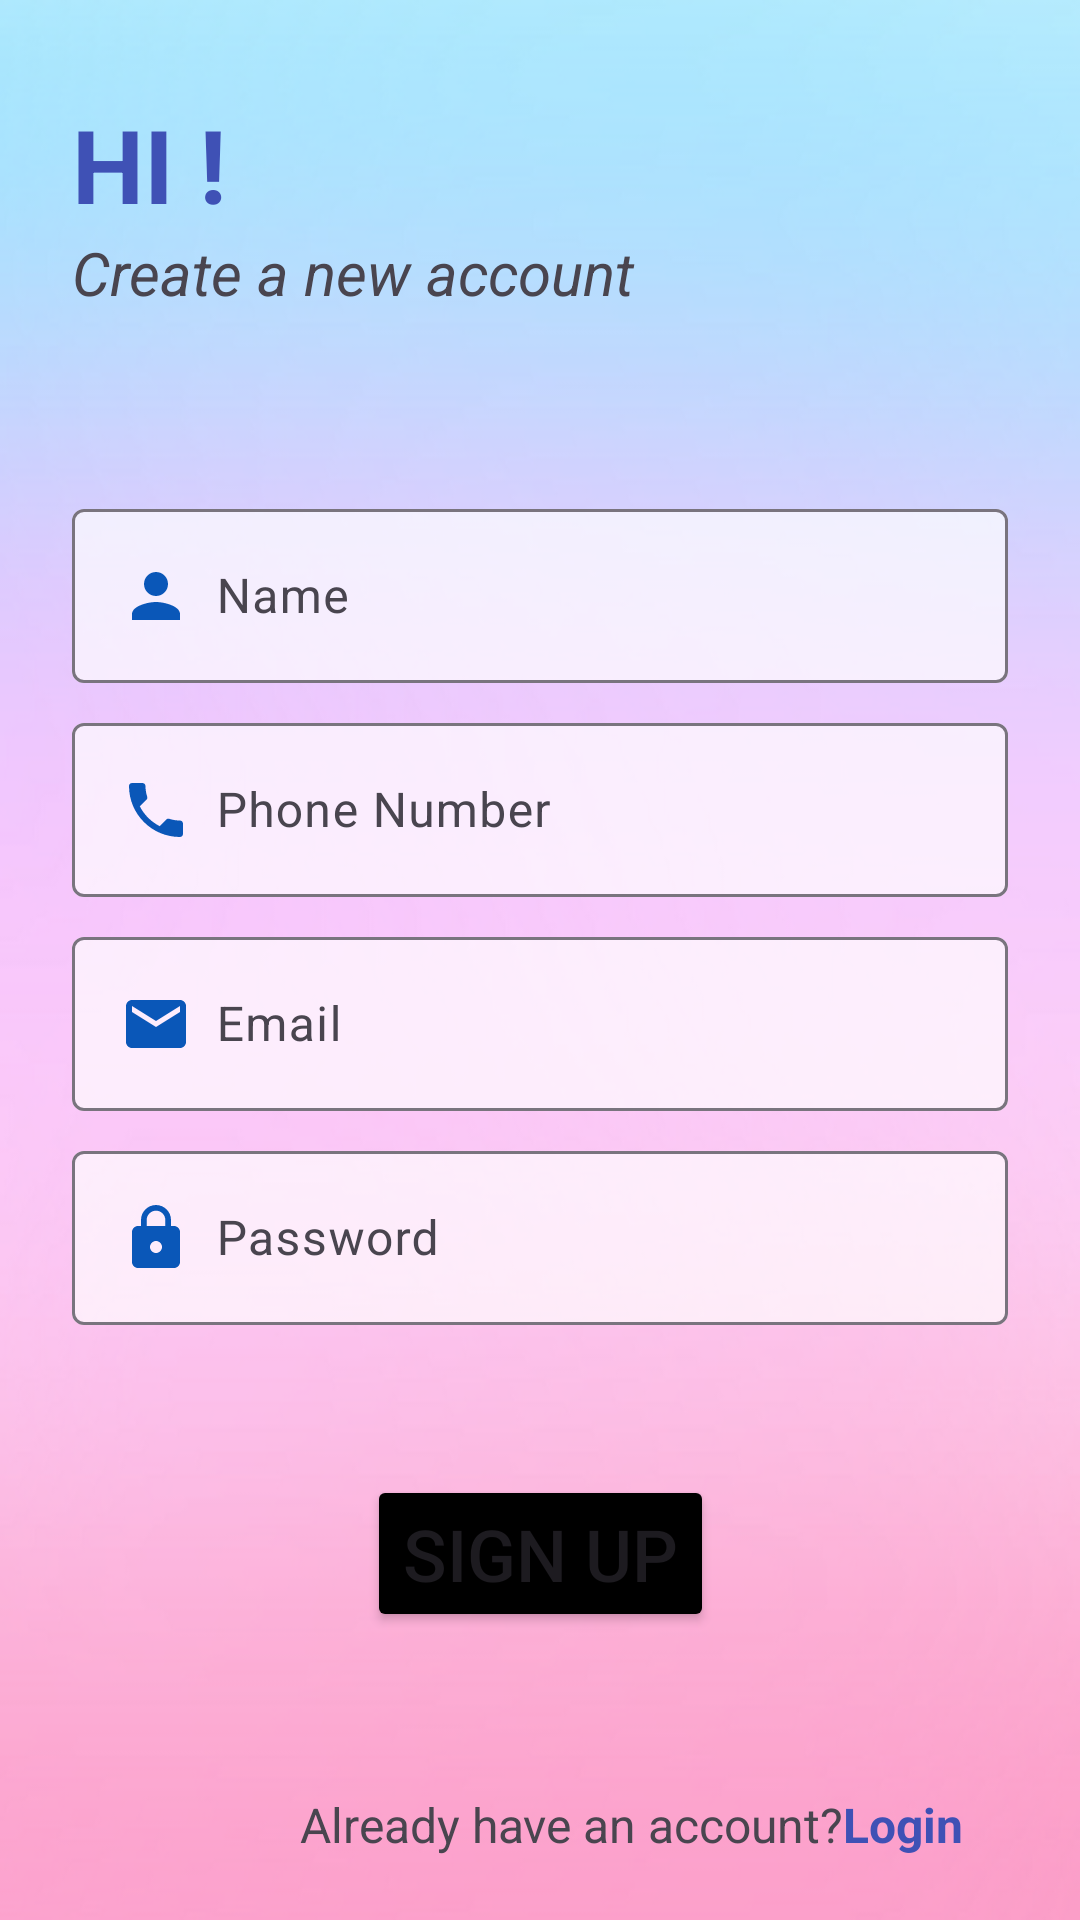

Reconstruct the res/layout file that produces this screen, plus the resources it refers to.
<!-- AndroidManifest.xml: application theme Theme.TulipHotel -->
<!-- res/layout/activity_signup.xml -->
<?xml version="1.0" encoding="utf-8"?>
<androidx.constraintlayout.widget.ConstraintLayout xmlns:android="http://schemas.android.com/apk/res/android"
    xmlns:app="http://schemas.android.com/apk/res-auto"
    xmlns:tools="http://schemas.android.com/tools"
    android:layout_width="match_parent"
    android:layout_height="match_parent"
    android:background="@drawable/hotelimage4"
    tools:context=".SignupActivity">

    <TextView
        android:id="@+id/textView5"
        android:layout_width="wrap_content"
        android:layout_height="wrap_content"
        android:layout_marginStart="24dp"
        android:layout_marginTop="32dp"
        android:text="HI !"
        android:textColor="#3F51B5"
        android:textSize="34sp"
        android:textStyle="bold"
        app:layout_constraintStart_toStartOf="parent"
        app:layout_constraintTop_toTopOf="parent" />

    <TextView
        android:id="@+id/textView6"
        android:layout_width="wrap_content"
        android:layout_height="wrap_content"
        android:layout_marginStart="24dp"
        android:text="Create a new account"
        android:textSize="20sp"
        android:textStyle="italic"
        app:layout_constraintStart_toStartOf="parent"
        app:layout_constraintTop_toBottomOf="@+id/textView5" />

    <com.google.android.material.textfield.TextInputLayout
        android:id="@+id/textInputLayout3"
        android:layout_width="match_parent"
        android:layout_height="wrap_content"
        android:layout_marginStart="24dp"
        android:layout_marginTop="60dp"
        android:layout_marginEnd="24dp"
        app:boxBackgroundColor="#ADFFFFFF"
        app:layout_constraintEnd_toEndOf="parent"
        app:layout_constraintStart_toStartOf="parent"
        app:layout_constraintTop_toBottomOf="@+id/textView6">

        <com.google.android.material.textfield.TextInputEditText
            android:id="@+id/signup_et_name"
            android:layout_width="match_parent"
            android:layout_height="wrap_content"
            android:drawableLeft="@drawable/baseline_person_24"
            android:drawablePadding="8dp"
            android:hint="Name" />
    </com.google.android.material.textfield.TextInputLayout>

    <com.google.android.material.textfield.TextInputLayout
        android:id="@+id/textInputLayout6"
        android:layout_width="match_parent"
        android:layout_height="wrap_content"
        android:layout_marginStart="24dp"
        android:layout_marginTop="8dp"
        android:layout_marginEnd="24dp"
        app:boxBackgroundColor="#ADFFFFFF"
        app:layout_constraintEnd_toEndOf="parent"
        app:layout_constraintStart_toStartOf="parent"
        app:layout_constraintTop_toBottomOf="@+id/textInputLayout3">

        <com.google.android.material.textfield.TextInputEditText
            android:id="@+id/signup_et_phone"
            android:layout_width="match_parent"
            android:layout_height="wrap_content"
            android:drawableLeft="@drawable/baseline_phone_24"
            android:drawablePadding="8dp"
            android:hint="Phone Number" />
    </com.google.android.material.textfield.TextInputLayout>

    <com.google.android.material.textfield.TextInputLayout
        android:id="@+id/textInputLayout4"
        android:layout_width="match_parent"
        android:layout_height="wrap_content"
        android:layout_marginStart="24dp"
        android:layout_marginTop="8dp"
        android:layout_marginEnd="24dp"
        app:boxBackgroundColor="#ADFFFFFF"
        app:layout_constraintEnd_toEndOf="parent"
        app:layout_constraintStart_toStartOf="parent"
        app:layout_constraintTop_toBottomOf="@+id/textInputLayout6">

        <com.google.android.material.textfield.TextInputEditText
            android:id="@+id/signup_et_email"
            android:layout_width="match_parent"
            android:layout_height="wrap_content"
            android:drawableLeft="@drawable/baseline_email_24"
            android:drawablePadding="8dp"
            android:hint="Email" />
    </com.google.android.material.textfield.TextInputLayout>

    <com.google.android.material.textfield.TextInputLayout
        android:id="@+id/textInputLayout5"
        android:layout_width="match_parent"
        android:layout_height="wrap_content"
        android:layout_marginStart="24dp"
        android:layout_marginTop="8dp"
        android:layout_marginEnd="24dp"
        app:boxBackgroundColor="#ADFFFFFF"
        app:layout_constraintEnd_toEndOf="parent"
        app:layout_constraintStart_toStartOf="parent"
        app:layout_constraintTop_toBottomOf="@+id/textInputLayout4">

        <com.google.android.material.textfield.TextInputEditText
            android:id="@+id/signup_et_password"
            android:layout_width="match_parent"
            android:layout_height="wrap_content"
            android:drawableLeft="@drawable/baseline_lock_24"
            android:drawablePadding="8dp"
            android:hint="Password" />
    </com.google.android.material.textfield.TextInputLayout>

    <Button
        android:id="@+id/signup_btn_signup"
        android:layout_width="wrap_content"
        android:layout_height="wrap_content"
        android:layout_marginTop="50dp"
        android:backgroundTint="@color/black"
        android:text="SIGN UP"
        android:textSize="24sp"
        app:layout_constraintEnd_toEndOf="parent"
        app:layout_constraintStart_toStartOf="parent"
        app:layout_constraintTop_toBottomOf="@+id/textInputLayout5" />

    <TextView
        android:id="@+id/textView7"
        android:layout_width="wrap_content"
        android:layout_height="wrap_content"
        android:layout_marginStart="100dp"
        android:layout_marginTop="32dp"
        android:text="Already have an account?"
        android:textSize="16sp"
        app:layout_constraintBottom_toBottomOf="parent"
        app:layout_constraintStart_toStartOf="parent"
        app:layout_constraintTop_toBottomOf="@+id/signup_btn_signup" />

    <TextView
        android:id="@+id/loginRedirectText"
        android:layout_width="wrap_content"
        android:layout_height="wrap_content"
        android:text="Login"
        android:textColor="#3F51B5"
        android:textSize="16sp"
        android:textStyle="bold"
        app:layout_constraintStart_toEndOf="@+id/textView7"
        app:layout_constraintTop_toTopOf="@+id/textView7" />
</androidx.constraintlayout.widget.ConstraintLayout>
<!-- resources referenced by this layout -->
<resources>
  <!-- drawable baseline_email_24 (drawable) -->
  <vector xmlns:android="http://schemas.android.com/apk/res/android" android:height="24dp" android:tint="#0A57B8" android:viewportHeight="24" android:viewportWidth="24" android:width="24dp">
        
      <path android:fillColor="@android:color/white" android:pathData="M20,4L4,4c-1.1,0 -1.99,0.9 -1.99,2L2,18c0,1.1 0.9,2 2,2h16c1.1,0 2,-0.9 2,-2L22,6c0,-1.1 -0.9,-2 -2,-2zM20,8l-8,5 -8,-5L4,6l8,5 8,-5v2z"/>
      
  </vector>
  <!-- drawable baseline_lock_24 (drawable) -->
  <vector xmlns:android="http://schemas.android.com/apk/res/android" android:height="24dp" android:tint="#0A57B8" android:viewportHeight="24" android:viewportWidth="24" android:width="24dp">
        
      <path android:fillColor="@android:color/white" android:pathData="M18,8h-1L17,6c0,-2.76 -2.24,-5 -5,-5S7,3.24 7,6v2L6,8c-1.1,0 -2,0.9 -2,2v10c0,1.1 0.9,2 2,2h12c1.1,0 2,-0.9 2,-2L20,10c0,-1.1 -0.9,-2 -2,-2zM12,17c-1.1,0 -2,-0.9 -2,-2s0.9,-2 2,-2 2,0.9 2,2 -0.9,2 -2,2zM15.1,8L8.9,8L8.9,6c0,-1.71 1.39,-3.1 3.1,-3.1 1.71,0 3.1,1.39 3.1,3.1v2z"/>
      
  </vector>
  <!-- drawable baseline_person_24 (drawable) -->
  <vector xmlns:android="http://schemas.android.com/apk/res/android" android:height="24dp" android:tint="#0A57B8" android:viewportHeight="24" android:viewportWidth="24" android:width="24dp">
        
      <path android:fillColor="@android:color/white" android:pathData="M12,12c2.21,0 4,-1.79 4,-4s-1.79,-4 -4,-4 -4,1.79 -4,4 1.79,4 4,4zM12,14c-2.67,0 -8,1.34 -8,4v2h16v-2c0,-2.66 -5.33,-4 -8,-4z"/>
      
  </vector>
  <!-- drawable baseline_phone_24 (drawable) -->
  <vector xmlns:android="http://schemas.android.com/apk/res/android" android:height="24dp" android:tint="#0A57B8" android:viewportHeight="24" android:viewportWidth="24" android:width="24dp">
        
      <path android:fillColor="@android:color/white" android:pathData="M6.62,10.79c1.44,2.83 3.76,5.14 6.59,6.59l2.2,-2.2c0.27,-0.27 0.67,-0.36 1.02,-0.24 1.12,0.37 2.33,0.57 3.57,0.57 0.55,0 1,0.45 1,1V20c0,0.55 -0.45,1 -1,1 -9.39,0 -17,-7.61 -17,-17 0,-0.55 0.45,-1 1,-1h3.5c0.55,0 1,0.45 1,1 0,1.25 0.2,2.45 0.57,3.57 0.11,0.35 0.03,0.74 -0.25,1.02l-2.2,2.2z"/>
      
  </vector>
  <!-- drawable hotelimage4: png bitmap (drawable, 113153 bytes) -->
  <style name="Theme.TulipHotel" parent="Base.Theme.TulipHotel" />
  <style name="Base.Theme.TulipHotel" parent="Theme.Material3.DayNight.NoActionBar">
          
         
      </style>
  <!-- not gathered from this repository: default colours our renderer supplied (Android Studio template values) -->
  <color name="black">#FF000000</color>
</resources>
